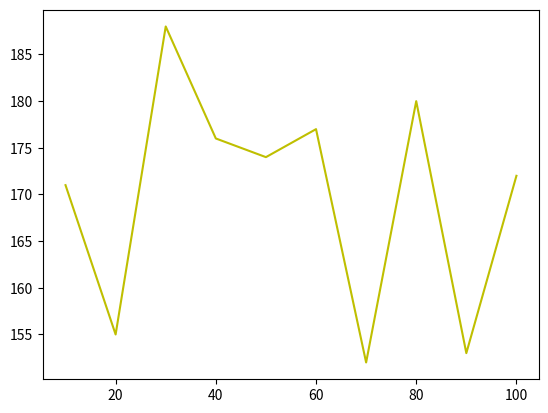
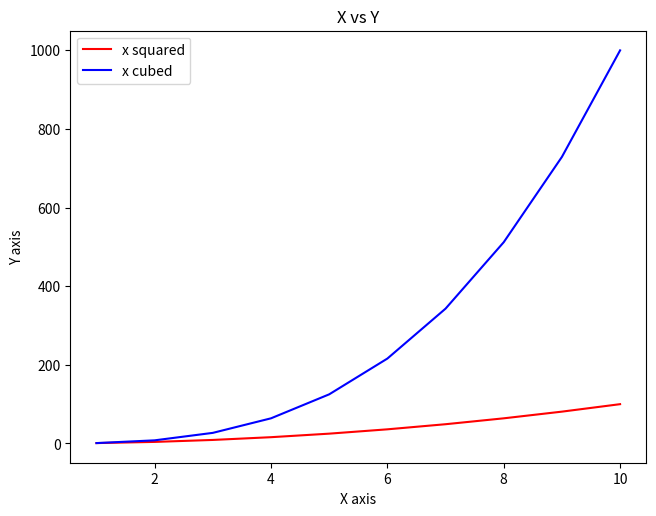
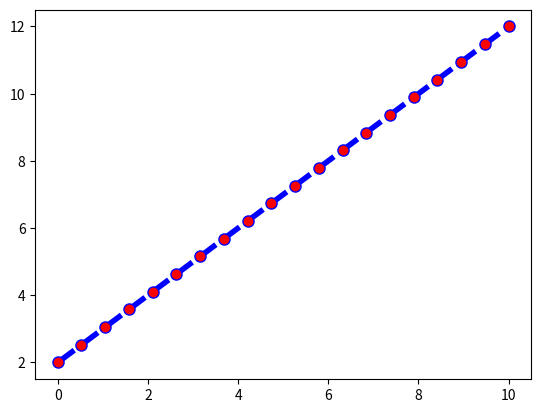

Recreate these plots in Python, in order.
import matplotlib.pyplot as plt
import numpy as np
#increasing age
age_list = [10, 20, 30, 40, 50, 60, 70, 80, 90, 100]
#random heights
height_list = np.random.randint(150, 200, 10)
plt.plot(age_list, height_list, 'y')
plt.show()

df = np.random.randint(1, 100, (5, 3))
np_array = np.array([1, 2, 3, 4, 5, 6, 7, 8, 9, 10])
new_fig = plt.figure(dpi=100)
new_axes = new_fig.add_axes([0.1, 0.1, 0.9, 0.9])
new_axes.plot(np_array, np_array**2, 'r', label='x squared')
new_axes.plot(np_array, np_array**3, 'b', label='x cubed')
new_axes.set_xlabel('X axis')
new_axes.set_ylabel('Y axis')
new_axes.set_title('X vs Y')
new_axes.legend()
plt.show()

data1 = np.linspace(0, 10, 20)
data2 = data1 ** 2
new_fig, new_axes = plt.subplots()
new_axes.plot(data1, data1+2, color='blue', linewidth=4, linestyle='--', label='Linear', marker='o', markersize=8, markerfacecolor='red')
plt.show()